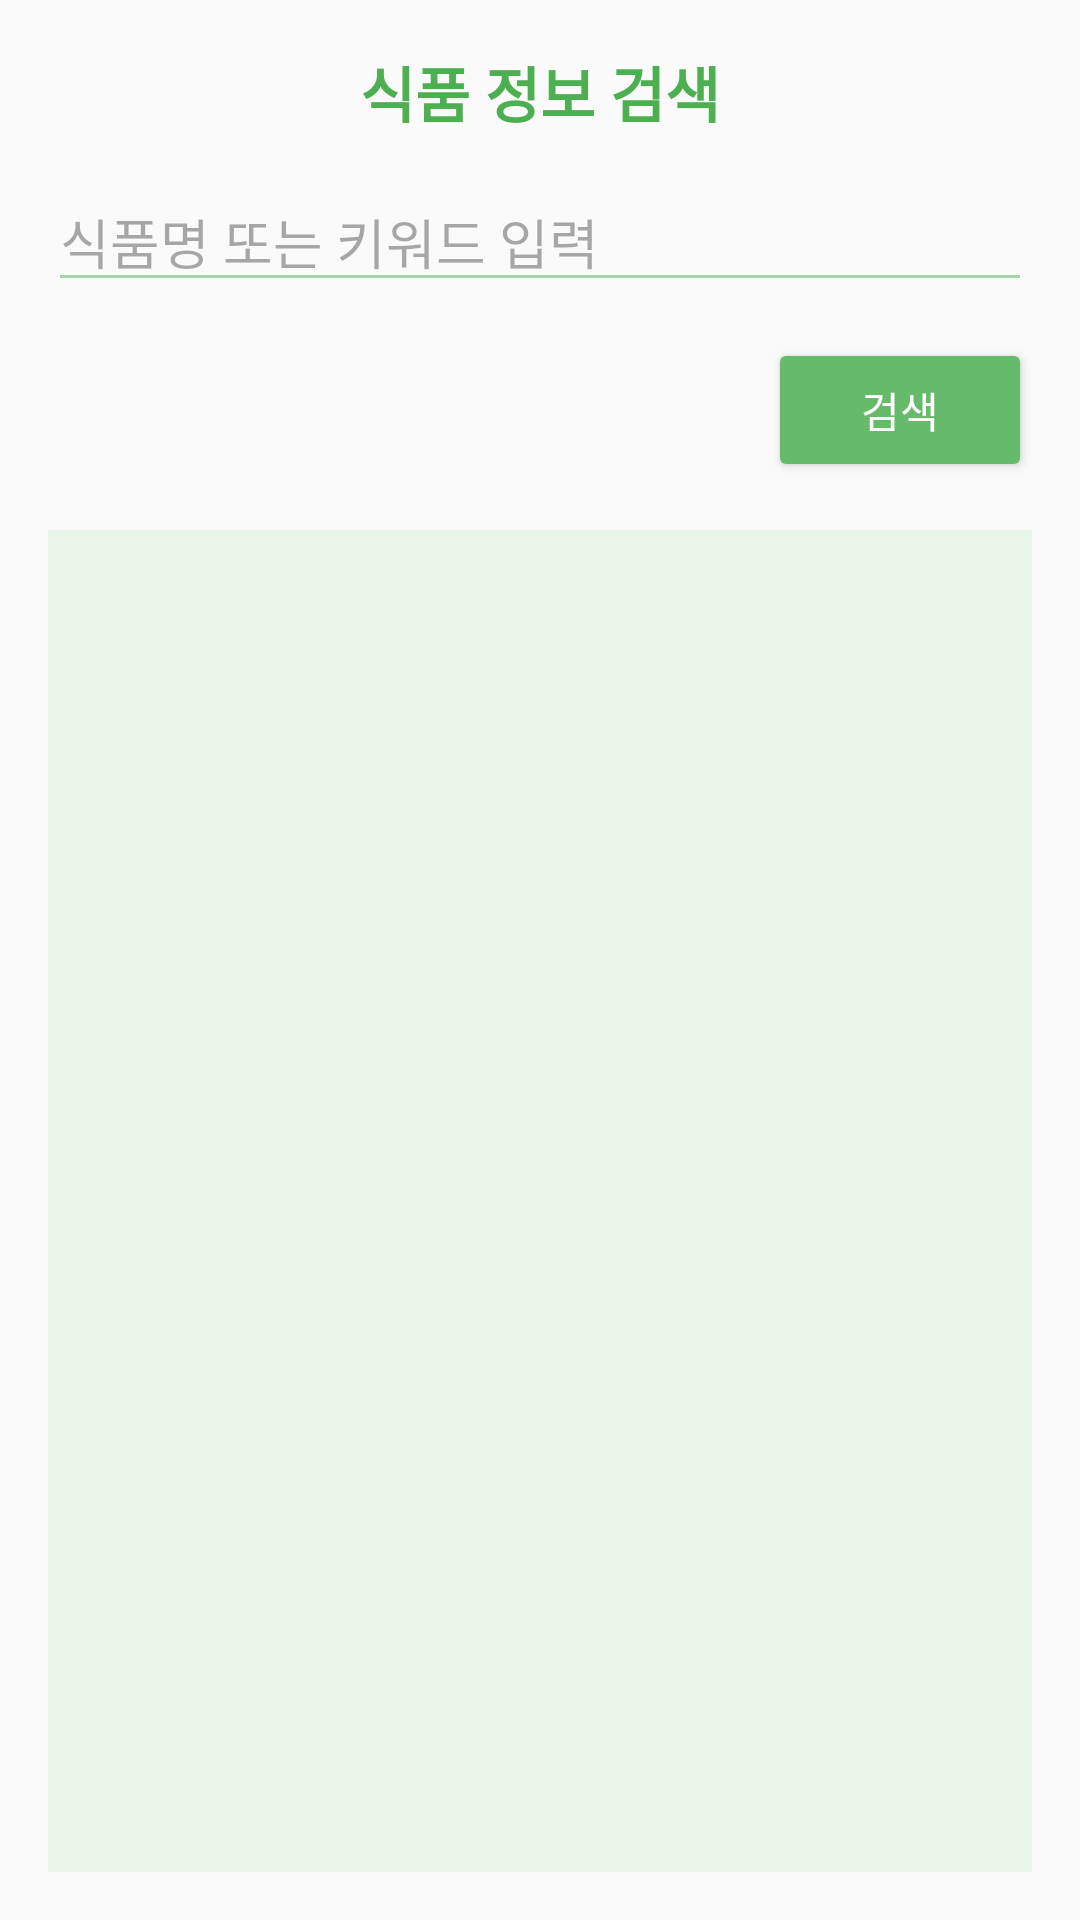

This screen was rendered from an Android layout file. Write that file and the resources it references.
<!-- AndroidManifest.xml: application theme Theme.WalkingHaDang -->
<!-- res/layout/fragment_food.xml -->
<?xml version="1.0" encoding="utf-8"?>
<LinearLayout
    xmlns:android="http://schemas.android.com/apk/res/android"
    android:layout_width="match_parent"
    android:layout_height="match_parent"
    android:orientation="vertical"
    android:padding="16dp"
    android:background="#FAFAFA">

    
    <TextView
        android:layout_width="wrap_content"
        android:layout_height="wrap_content"
        android:text="식품 정보 검색"
        android:textSize="20sp"
        android:textStyle="bold"
        android:textColor="#4CAF50"
        android:layout_gravity="center"
        android:layout_marginBottom="12dp" />

    
    <EditText
        android:id="@+id/edtFoodKeyword"
        android:layout_width="match_parent"
        android:layout_height="wrap_content"
        android:hint="식품명 또는 키워드 입력"
        android:inputType="text"
        android:layout_marginBottom="12dp"
        android:backgroundTint="#A5D6A7" />

    
    <Button
        android:id="@+id/btnFoodSearch"
        android:layout_width="wrap_content"
        android:layout_height="wrap_content"
        android:text="검색"
        android:backgroundTint="#66BB6A"
        android:textColor="@android:color/white"
        android:layout_gravity="end"
        android:layout_marginBottom="16dp"/>

    
    <androidx.recyclerview.widget.RecyclerView
        android:id="@+id/foodRecyclerView"
        android:layout_width="match_parent"
        android:layout_height="0dp"
        android:layout_weight="1"
        android:background="#E8F5E9"/>

</LinearLayout>
<!-- resources referenced by this layout -->
<resources>
  <style name="Theme.WalkingHaDang" parent="Base.Theme.WalkingHaDang" />
  <style name="Base.Theme.WalkingHaDang" parent="Theme.Material3.DayNight.NoActionBar">
          
          
      </style>
</resources>
